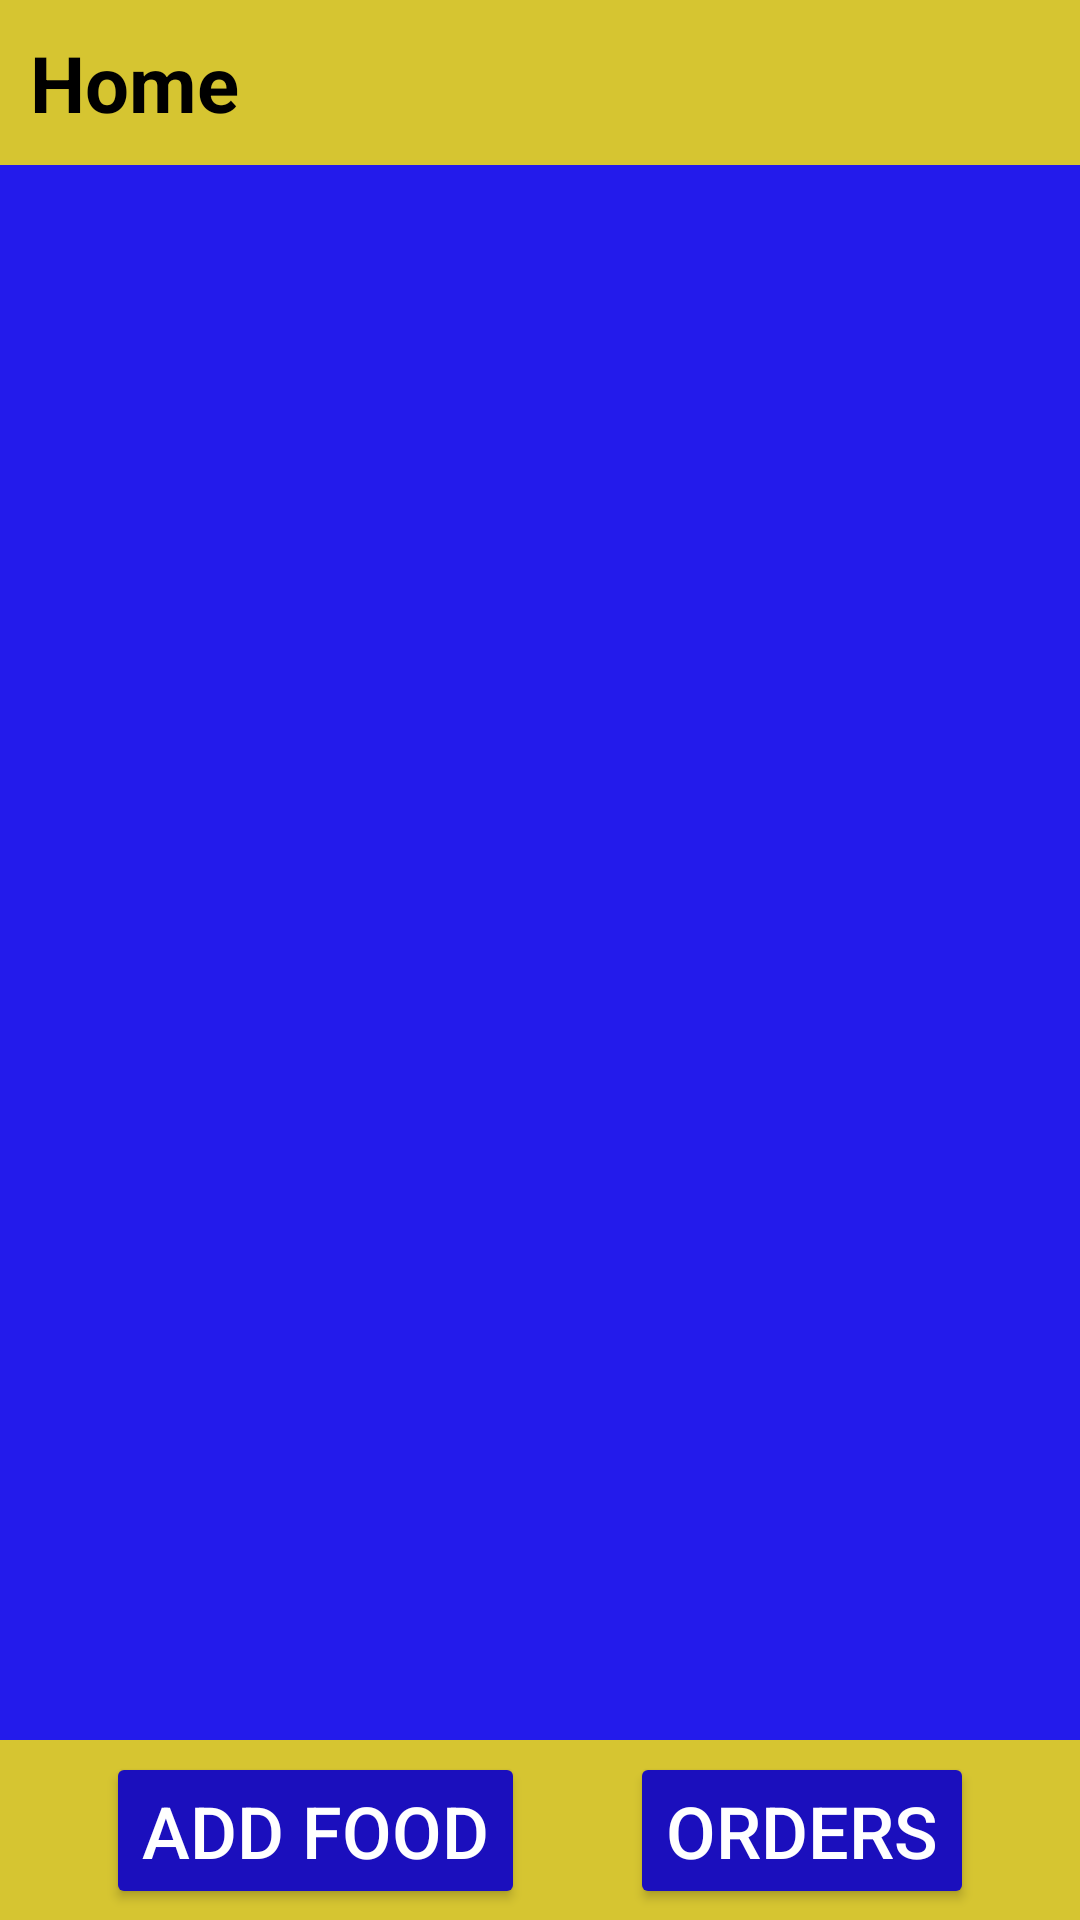

Reconstruct the res/layout file that produces this screen, plus the resources it refers to.
<!-- AndroidManifest.xml: application theme Theme.FixedDastavka -->
<!-- res/layout/fragment_admin_main.xml -->
<?xml version="1.0" encoding="utf-8"?>
<androidx.constraintlayout.widget.ConstraintLayout xmlns:android="http://schemas.android.com/apk/res/android"
    xmlns:app="http://schemas.android.com/apk/res-auto"
    xmlns:tools="http://schemas.android.com/tools"
    android:layout_width="match_parent"
    android:layout_height="match_parent"
    android:background="@color/mainColor"
    tools:context=".admin.AdminMainFragment">

    
    <TextView
        android:id="@+id/mainName"
        android:layout_width="match_parent"
        android:layout_height="wrap_content"
        android:padding="10dp"
        android:text="Home"

        android:textStyle="bold"
        android:background="@color/headline"
        android:textColor="@color/black"
        android:textSize="26sp"
        app:layout_constraintLeft_toLeftOf="parent"
        app:layout_constraintTop_toTopOf="parent" />


    <androidx.recyclerview.widget.RecyclerView
        android:id="@+id/admin_recyclerview"
        android:layout_width="match_parent"
        android:layout_height="0dp"
        app:layoutManager="androidx.recyclerview.widget.LinearLayoutManager"
        app:layout_constraintLeft_toLeftOf="parent"
        app:layout_constraintRight_toRightOf="parent"
        app:layout_constraintTop_toBottomOf="@id/mainName"
        app:layout_constraintBottom_toTopOf="@id/bottom_navigation"

        tools:listitem="@layout/item_admin_food"
        />
    <androidx.constraintlayout.widget.ConstraintLayout
        android:layout_width="match_parent"
        android:layout_height="60dp"
        android:id="@+id/bottom_navigation"
        app:layout_constraintBottom_toBottomOf="parent"
        app:layout_constraintRight_toRightOf="parent"
        app:layout_constraintLeft_toLeftOf="parent"
        android:background="@color/headline">
        <Button
            android:layout_width="wrap_content"
            android:layout_height="wrap_content"
            android:text="Add food"
            android:textColor="@color/white"
            android:textSize="24sp"
            android:backgroundTint="#1B0FBD"
            app:layout_constraintTop_toTopOf="parent"
            app:layout_constraintBottom_toBottomOf="parent"
            app:layout_constraintRight_toLeftOf="@id/new_orders"
            app:layout_constraintLeft_toLeftOf="parent"
            android:id="@+id/add_food_type"/>
        <Button
            android:layout_width="wrap_content"
            android:layout_height="wrap_content"
            android:textSize="24sp"
            app:layout_constraintRight_toRightOf="parent"
            app:layout_constraintLeft_toRightOf="@id/add_food_type"
            android:text="Orders"
            android:backgroundTint="#1B0FBD"
            android:textColor="@color/white"
            app:layout_constraintTop_toTopOf="parent"
            app:layout_constraintBottom_toBottomOf="parent"
            android:id="@+id/new_orders"/>
    </androidx.constraintlayout.widget.ConstraintLayout>


</androidx.constraintlayout.widget.ConstraintLayout>
<!-- res/layout/item_admin_food.xml (included above) -->
<?xml version="1.0" encoding="utf-8"?>
<androidx.constraintlayout.widget.ConstraintLayout xmlns:android="http://schemas.android.com/apk/res/android"
    xmlns:tools="http://schemas.android.com/tools"
    android:layout_width="match_parent"
    android:layout_height="wrap_content"
    android:background="@color/mainColor"
    xmlns:app="http://schemas.android.com/apk/res-auto">
    <ImageView
        android:layout_width="70dp"
        android:layout_height="70dp"
        app:layout_constraintTop_toTopOf="parent"
        app:layout_constraintLeft_toLeftOf="parent"
        android:layout_margin="10dp"
        android:id="@+id/item_admin_food_image"
        android:scaleType="fitXY"
        android:src="@drawable/hotdog"
        tools:ignore="ContentDescription" />
    <TextView
        android:layout_width="wrap_content"
        android:layout_height="wrap_content"
        android:textSize="24sp"
        android:textColor="@color/white"
        android:textStyle="normal"
        app:layout_constraintBottom_toTopOf="@id/item_admin_food_cost"
        app:layout_constraintTop_toTopOf="@id/item_admin_food_image"
        app:layout_constraintLeft_toRightOf="@id/item_admin_food_image"
        android:text="Hot Dog"
        android:layout_marginStart="10dp"
        android:id="@+id/item_admin_food_name"/>

    <TextView
        android:id="@+id/item_admin_food_cost"
        android:layout_width="wrap_content"
        android:layout_height="wrap_content"
        android:text="10000"
        android:textColor="@color/white"
        android:textSize="20sp"
        android:textStyle="bold"
        app:layout_constraintLeft_toLeftOf="@id/item_admin_food_name"
        app:layout_constraintTop_toBottomOf="@id/item_admin_food_name" />
    <TextView
        android:layout_width="wrap_content"
        android:layout_height="wrap_content"
        android:id="@+id/som"
        android:text="So'm"
        android:textStyle="bold"
        android:textSize="20sp"
        android:textColor="@color/white"
        app:layout_constraintLeft_toRightOf="@id/item_admin_food_cost"
        app:layout_constraintTop_toTopOf="@id/item_admin_food_cost"
        app:layout_constraintBottom_toBottomOf="@id/item_admin_food_cost"
        android:layout_marginStart="10dp"/>

</androidx.constraintlayout.widget.ConstraintLayout>
<!-- resources referenced by this layout -->
<resources>
  <color name="black">#FF000000</color>
  <color name="headline">#D6C531</color>
  <color name="mainColor">#231BEB</color>
  <color name="white">#FFFFFFFF</color>
  <!-- drawable hotdog: png bitmap (drawable, 109648 bytes) -->
  <style name="Theme.FixedDastavka" parent="Base.Theme.FixedDastavka" />
  <style name="Base.Theme.FixedDastavka" parent="Theme.Material3.DayNight.NoActionBar">
          
          
      </style>
</resources>
